Run: headless pygame with SDL's dummy video driver; simulated clock (each Clock.tick advances the game by its frame time, no real sleeping); random seed 0; keys injected as events and as key.get_pressed() state; mouse plan: one left click at the window centre at the start of phase 2, then a move to the lower-right quarter at the start of phase 3.
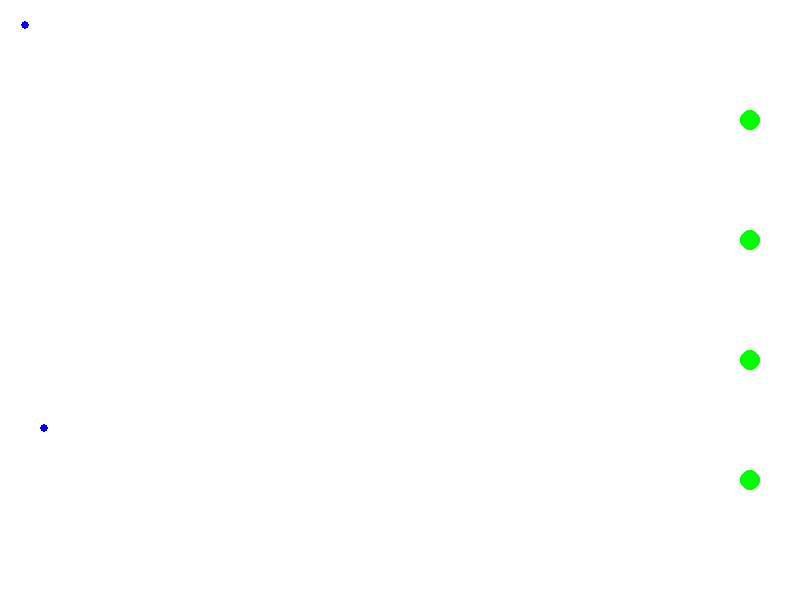
Frame 1 of 4 · flips 1–60 · no input
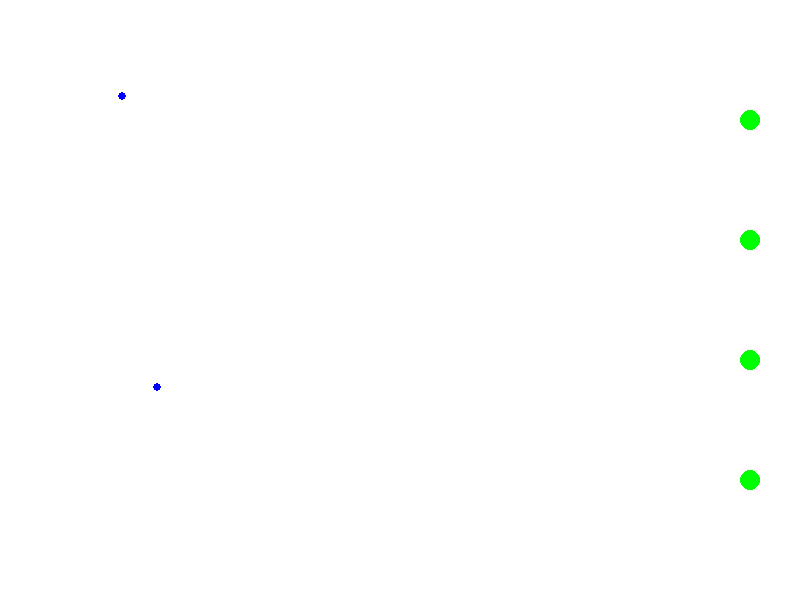
Frame 2 of 4 · flips 61–180 · clicked the window centre · tapped SPACE, RETURN · held RIGHT (→), D
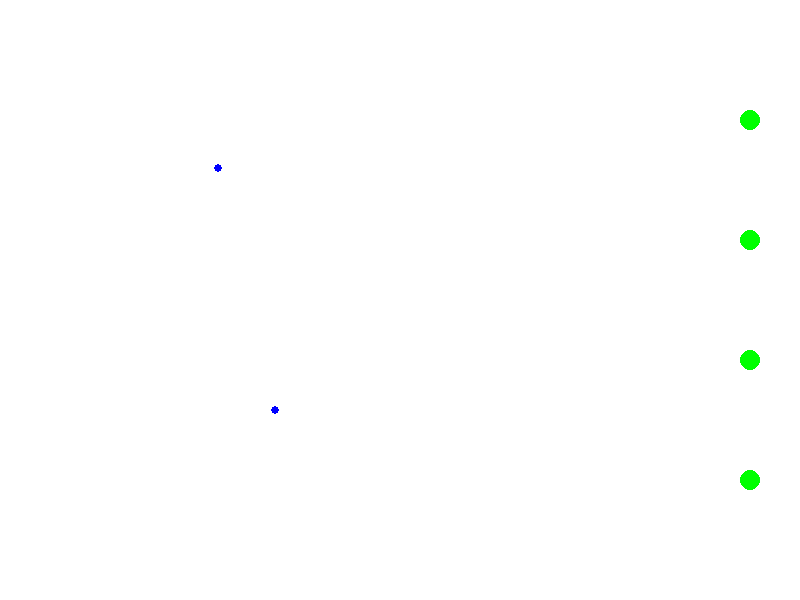
Frame 3 of 4 · flips 181–300 · moved the mouse to the lower-right quarter · held DOWN (↓), S
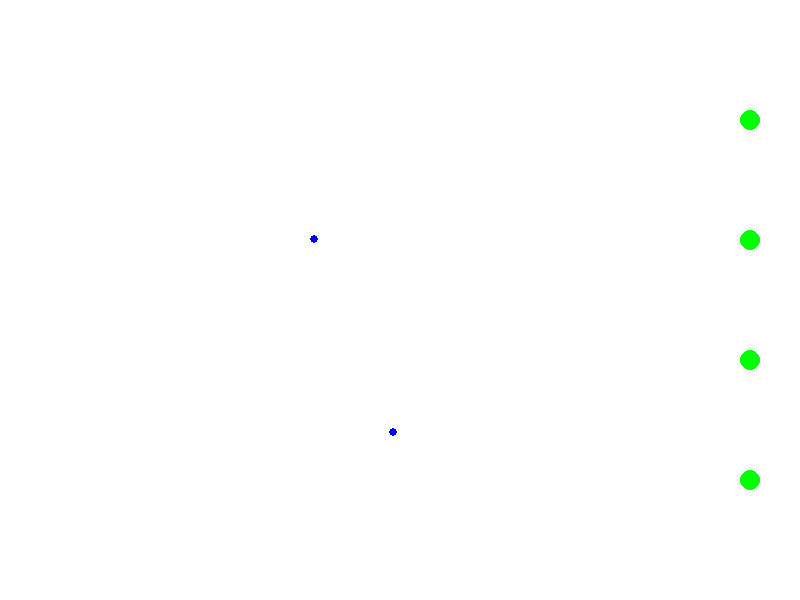
Frame 4 of 4 · flips 301–420 · held LEFT (←), A, UP (↑), W

The pygame program that drew these frames:

import pygame
import random
import math

# Pygame setup
pygame.init()

# Screen dimensions
SCREEN_WIDTH = 800
SCREEN_HEIGHT = 600

# Colors
WHITE = (255, 255, 255)
RED = (255, 0, 0)
BLUE = (0, 0, 255)
BLACK = (0, 0, 0)
GREEN = (0, 255, 0)

# Constants for forces
GOAL_FORCE = 0.3
PEDESTRIAN_REPULSION = 10000
WALL_REPULSION = 5000
MAX_SPEED = 1
SMALL = 0.0000001

# Exit positions (on the right side)
EXITS = [
    (SCREEN_WIDTH - 50, SCREEN_HEIGHT // 5 * 1),
    (SCREEN_WIDTH - 50, SCREEN_HEIGHT // 5 * 2),
    (SCREEN_WIDTH - 50, SCREEN_HEIGHT // 5 * 3),
    (SCREEN_WIDTH - 50, SCREEN_HEIGHT // 5 * 4),
]

# Pedestrian class
class Pedestrian:
    def __init__(self, x, y, goal):
        self.x = x
        self.y = y
        self.vx = 0
        self.vy = 0
        self.radius = 4
        self.goal = goal  # Chosen goal (either EXIT_1 or EXIT_2)
        # self.color = RED if self.goal == EXIT_1 else BLUE
        self.color = BLUE

    def calculate_goal_force(self):
        self.goal = pygame.mouse.get_pos()
        # Force pulling toward the goal (Exit)
        dx = self.goal[0] - self.x
        dy = self.goal[1] - self.y
        dist = math.hypot(dx, dy)
        fx = (dx / (dist + SMALL)) * GOAL_FORCE * dist
        fy = (dy / (dist + SMALL)) * GOAL_FORCE * dist
        return fx, fy

    def calculate_repulsion(self, other):
        # Repulsion from other pedestrians
        dx = self.x - other.x
        dy = self.y - other.y
        dist = math.hypot(dx, dy)
        if dist < self.radius * 5:  # Only repulse if too close
            force = PEDESTRIAN_REPULSION / ((dist + SMALL) ** 2)
            fx = (dx / (dist + SMALL)) * force
            fy = (dy / (dist + SMALL)) * force
            return fx, fy
        return 0, 0

    def calculate_wall_repulsion(self):
        # Repulsion from the walls (left and right boundaries)
        fx, fy = 0, 0
        if self.x < 100:  # Left wall
            fx = WALL_REPULSION / (self.x ** 2)
        if self.x > SCREEN_WIDTH - 100:  # Right wall
            fx = -WALL_REPULSION / ((SCREEN_WIDTH - self.x) ** 2)
        if self.y < 100:  # Top wall
            fy = WALL_REPULSION / (self.y ** 2)
        if self.y > SCREEN_HEIGHT - 100:  # Bottom wall
            fy = -WALL_REPULSION / ((SCREEN_HEIGHT - self.y) ** 2)
        return fx, fy

    def move(self, pedestrians):
        # Calculate forces
        goal_fx, goal_fy = self.calculate_goal_force()
        wall_fx, wall_fy = self.calculate_wall_repulsion()

        total_fx, total_fy = goal_fx + wall_fx, goal_fy + wall_fy

        for other in pedestrians:
            if other != self:
                repulse_fx, repulse_fy = self.calculate_repulsion(other)
                total_fx += repulse_fx
                total_fy += repulse_fy

        # Update velocity based on forces
        self.vx += total_fx
        self.vy += total_fy

        # Limit the speed
        speed = math.hypot(self.vx, self.vy)
        if speed > MAX_SPEED:
            self.vx = (self.vx / speed) * MAX_SPEED
            self.vy = (self.vy / speed) * MAX_SPEED

        # Update position
        self.x += self.vx
        self.y += self.vy

    def draw(self, screen):
        pygame.draw.circle(screen, self.color, (int(self.x), int(self.y)), self.radius)

# Simulation class to manage the environment
class Simulation:
    def __init__(self, num_pedestrians):
        self.pedestrians = [Pedestrian(50, random.gauss(SCREEN_HEIGHT / 2, 200), random.choice(EXITS))
                            for _ in range(num_pedestrians)]
        self.screen = pygame.display.set_mode((SCREEN_WIDTH, SCREEN_HEIGHT))
        pygame.display.set_caption("Social Forces Pedestrian Simulation")

    def run(self):
        running = True
        clock = pygame.time.Clock()

        while running:
            for event in pygame.event.get():
                if event.type == pygame.QUIT:
                    running = False

            # Update pedestrians
            for ped in self.pedestrians:
                ped.move(self.pedestrians)

            # Draw everything
            self.screen.fill(WHITE)

            # Draw exits
            for e in EXITS:
                pygame.draw.circle(self.screen, GREEN, e, 10)

            # Draw pedestrians
            for ped in self.pedestrians:
                ped.draw(self.screen)

            pygame.display.flip()
            clock.tick(60)

        pygame.quit()

# Main entry point
if __name__ == "__main__":
    sim = Simulation(num_pedestrians=2)
    sim.run()
